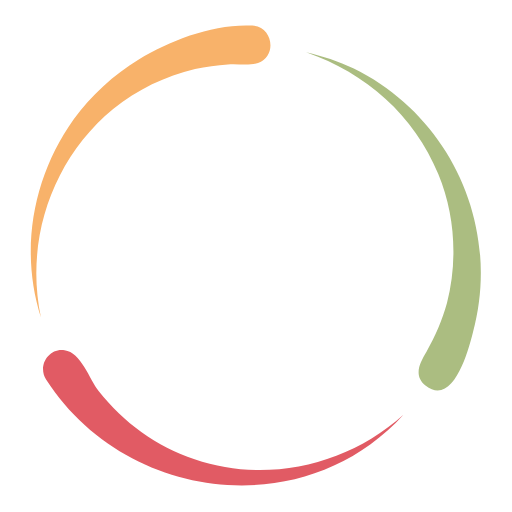
t = 0.00 s
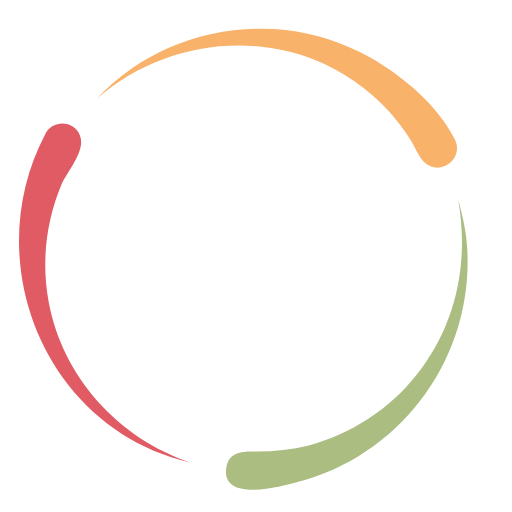
t = 0.17 s
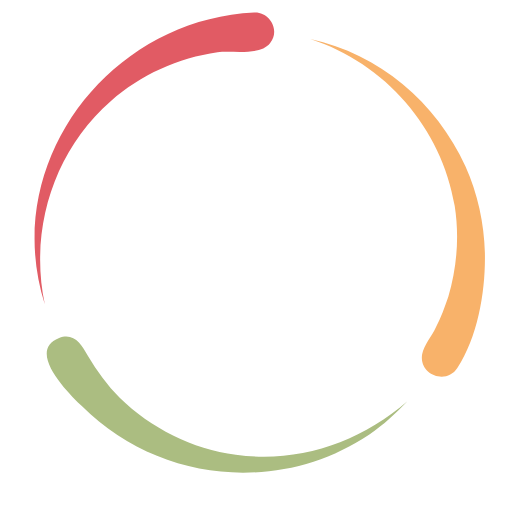
t = 0.33 s
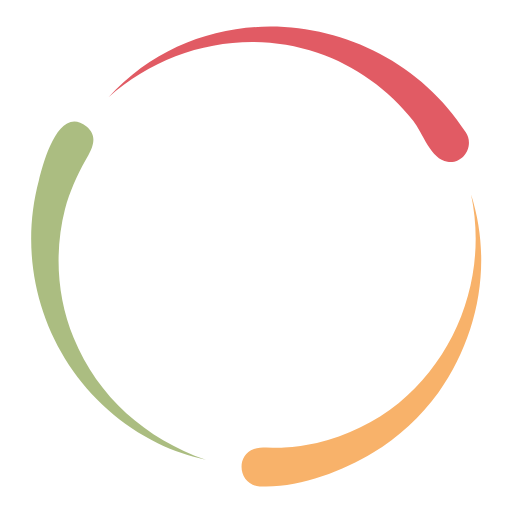
t = 0.50 s
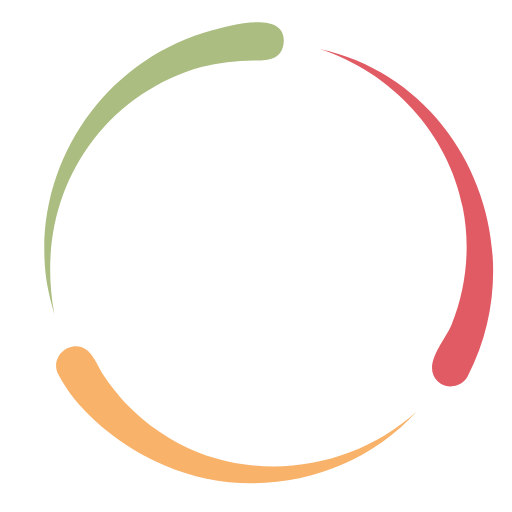
t = 0.67 s
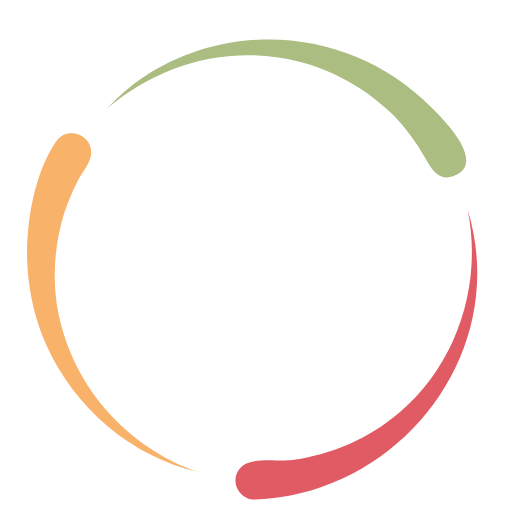
t = 0.83 s

The animated SVG that drew these frames (rendered in a browser with its animation timeline set to each time). Animation: 1 SMIL element (animateTransform=1); one cycle of 1.00 s, repeats indefinitely.

<svg xmlns="http://www.w3.org/2000/svg" xmlns:xlink="http://www.w3.org/1999/xlink" style="margin:auto;display:block;" width="200px" height="200px" viewBox="0 0 100 100" preserveAspectRatio="xMidYMid">
<g transform="scale(-1,1) translate(-100,0)"><g>
  <animateTransform attributeName="transform" type="rotate" repeatCount="indefinite" values="360 50 50;240 50 50;120 50 50;0 50 50" keyTimes="0;0.333;0.667;1" dur="1s" keySplines="0.7 0 0.3 1;0.7 0 0.3 1;0.7 0 0.3 1" calcMode="spline"></animateTransform>
  <path fill="#e15b64" d="M91,74.1C75.6,98,40.7,102.4,21.2,81c11,9.9,26.8,13.5,40.8,8.7c7.4-2.5,13.9-7.2,18.7-13.3 c1.8-2.3,3.5-7.6,6.7-8C90.5,67.9,92.7,71.5,91,74.1z"></path>
  <path fill="#f8b26a" d="M50.7,5c-4,0.2-4.9,5.9-1.1,7.3c1.8,0.6,4.1,0.1,5.9,0.3c2.1,0.1,4.3,0.5,6.4,0.9c5.8,1.4,11.3,4,16,7.8 C89.8,31.1,95.2,47,92,62c4.2-13.1,1.6-27.5-6.4-38.7c-3.4-4.7-7.8-8.7-12.7-11.7C66.6,7.8,58.2,4.6,50.7,5z"></path>
  <path fill="#abbd81" d="M30.9,13.4C12,22.7,2.1,44.2,7.6,64.8c0.8,3.2,3.8,14.9,9.3,10.5c2.4-2,1.1-4.4-0.2-6.6 c-1.7-3-3.1-6.2-4-9.5C10.6,51,11.1,41.9,14.4,34c4.7-11.5,14.1-19.7,25.8-23.8C37,11,33.9,11.9,30.9,13.4z"></path></g>
</g></svg>